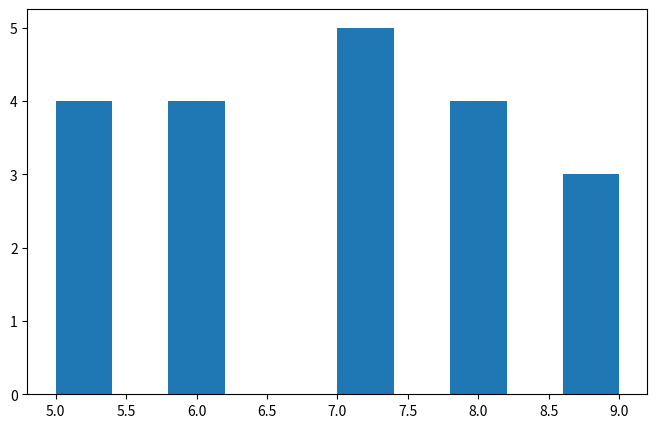

Generate this figure with matplotlib:
import matplotlib.pyplot as plt
import numpy as np

data = (7,8,5,6,5,7,8,9,6,5,7,6,8,9,7,6,5,8,9,7)

plt.figure(figsize=(8,5))
plt.hist(data)        

plt.savefig("histogram.png")     
plt.show()